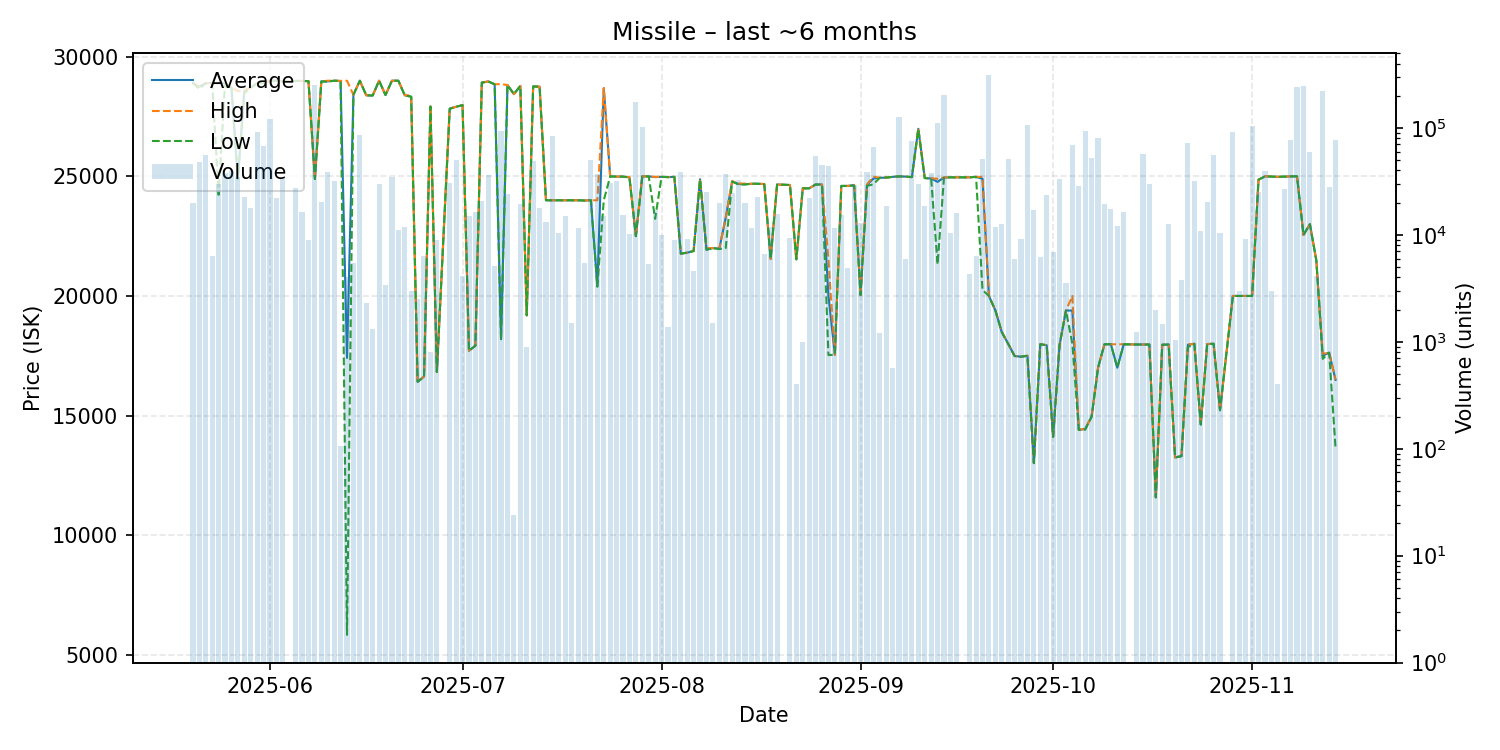

The data file committed next to this chart (first rows):
date, average, highest, lowest, order_count, volume
2025-05-20, 28900, 28900, 28900, 5, 19925
2025-05-21, 28750, 28750, 28660, 17, 47745
2025-05-22, 28900, 28900, 28900, 7, 55967
2025-05-23, 28900, 28900, 28900, 6, 6405
2025-05-24, 28890, 28900, 24230, 8, 29781
2025-05-25, 28900, 28900, 28900, 11, 37531
2025-05-26, 28710, 28710, 28710, 8, 39488
2025-05-27, 24880, 28570, 24870, 18, 35002
2025-05-28, 28580, 28590, 28480, 8, 22453
2025-05-29, 28710, 28710, 28710, 4, 17962
2025-05-30, 28900, 28900, 28900, 10, 91095
2025-05-31, 28900, 28900, 28900, 12, 67124
2025-06-01, 29000, 29000, 29000, 12, 120239
2025-06-02, 29000, 29000, 29000, 6, 22045
2025-06-03, 28980, 28980, 28980, 6, 33296
2025-06-05, 28990, 28990, 28990, 4, 27632
2025-06-06, 28990, 28990, 28990, 7, 16494
2025-06-07, 28980, 28980, 28980, 6, 8909
2025-06-08, 24890, 24890, 24890, 19, 251975
2025-06-09, 28970, 28970, 28970, 5, 20500
2025-06-10, 28970, 29000, 28960, 8, 38483
2025-06-11, 29000, 29000, 29000, 7, 32037
2025-06-12, 28990, 28990, 28990, 2, 105
2025-06-13, 17410, 29000, 5829, 3, 4000
2025-06-14, 28410, 28410, 28410, 5, 5498
2025-06-15, 29000, 29000, 29000, 3, 85018
2025-06-16, 28390, 28390, 28390, 3, 2326
2025-06-17, 28380, 28380, 28380, 3, 1320
2025-06-18, 29000, 29000, 29000, 4, 30000
2025-06-19, 28400, 28400, 28400, 3, 3388
2025-06-20, 29000, 29000, 29000, 6, 35000
2025-06-21, 29000, 29000, 29000, 11, 11019
2025-06-22, 28390, 28390, 28390, 5, 11774
2025-06-23, 28330, 28390, 28330, 5, 3008
2025-06-24, 16410, 16410, 16410, 2, 2500
2025-06-25, 16630, 16630, 16630, 3, 6384
2025-06-26, 27920, 27920, 27920, 3, 800
2025-06-27, 16820, 16820, 16820, 5, 9039
2025-06-29, 27830, 27830, 27830, 11, 30769
2025-06-30, 27910, 27910, 27910, 17, 49974
2025-07-01, 27980, 27980, 27980, 4, 4102
2025-07-02, 17710, 17710, 17710, 2, 15096
2025-07-03, 17920, 17920, 17920, 3, 16441
2025-07-04, 28920, 28920, 28920, 9, 20783
2025-07-05, 28970, 28970, 28970, 11, 36058
2025-07-06, 28850, 28850, 28850, 6, 5078
2025-07-07, 18190, 28860, 18180, 9, 92957
2025-07-08, 28820, 28820, 28820, 5, 23995
2025-07-09, 28440, 28440, 28440, 1, 24
2025-07-10, 28780, 28780, 28780, 7, 19321
2025-07-11, 19190, 19190, 19190, 2, 900
2025-07-12, 28760, 28760, 28760, 10, 48999
2025-07-13, 28750, 28750, 28750, 6, 17934
2025-07-14, 24000, 24000, 24000, 3, 13045
2025-07-15, 24000, 24000, 24000, 8, 84260
2025-07-16, 24000, 24000, 24000, 3, 10420
2025-07-17, 24000, 24000, 24000, 2, 15000
2025-07-18, 24000, 24000, 24000, 4, 1501
2025-07-19, 24000, 24000, 24000, 4, 11696
2025-07-20, 23990, 23990, 23990, 2, 5500
... 113 more rows
